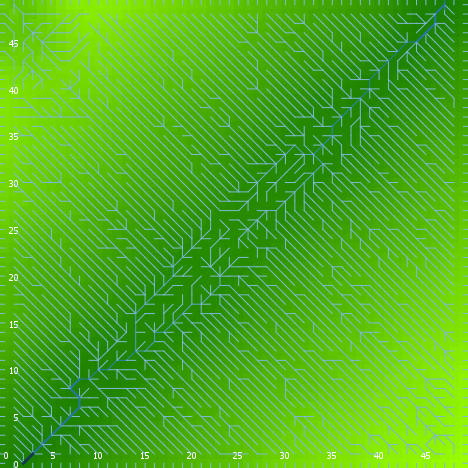

Source data for this figure (header and first rows):
export-world data (NetLogo 6.0.4)
land_05_withInitialEcologicalCommunity.n…
05/27/2020 14:27:54:463 +0100
RANDOM STATE
0 0 -1727483681 328 1.832409324247131 fa…
GLOBALS
min-pxcor, max-pxcor, min-pycor, max-pycor, perspective, subject, nextIndex, directed-links, ticks, display-mode, ecol_brushfrequencyinflection, ecol_brushfrequencyrate, ecol_grassfrequencyinflection, ecol_grassfrequencyrate, ecol_woodfrequencyinflection, ecol_woodfrequencyrate, elevationdistribution, elev_algorithm-style, elev_featureanglerange, elev_inversioniterations, elev_noise, elev_numdepressions, elev_numprotuberances, elev_numranges
0, 49, 0, 49, 0, nobody, 2600, "UNDIRECTED", -1, "terrain", 15.49, 0.06509, 3.199, 0.1188, 55.8, 0.01234, [37.72232952923379 43.35835176109096 37.…, "C#", 28.63, 1.651, 0.7116, 2, 2, 70
TURTLES
who, color, heading, xcor, ycor, shape, label, label-color, breed, hidden?, size, pen-size, pen-mode, numpoints
0, 97, 270, 0, 37, "line half", "", 9.9, {breed flowholders}, false, 1, 1, "up", 
1, 45, 139, 23, 34, "default", "", 9.9, {breed flowholders}, true, 1, 1, "up", 
2, 97, 90, 49, 25, "line half", "", 9.9, {breed flowholders}, false, 1, 1, "up", 
3, 45, 318, 2, 17, "default", "", 9.9, {breed flowholders}, true, 1, 1, "up", 
4, 55, 111, 47, 14, "default", "", 9.9, {breed flowholders}, true, 1, 1, "up", 
5, 115, 15, 46, 33, "default", "", 9.9, {breed flowholders}, true, 1, 1, "up", 
6, 5, 220, 46, 45, "default", "", 9.9, {breed flowholders}, true, 1, 1, "up", 
7, 115, 197, 5, 26, "default", "", 9.9, {breed flowholders}, true, 1, 1, "up", 
8, 35, 261, 48, 47, "default", "", 9.9, {breed flowholders}, true, 1, 1, "up", 
9, 75, 45, 39, 35, "default", "", 9.9, {breed flowholders}, true, 1, 1, "up", 
10, 97, 270, 0, 15, "line half", "", 9.9, {breed flowholders}, false, 1, 1, "up", 
11, 105, 323, 17, 31, "default", "", 9.9, {breed flowholders}, true, 1, 1, "up", 
12, 15, 185, 23, 43, "default", "", 9.9, {breed flowholders}, true, 1, 1, "up", 
13, 97, 180, 44, 0, "line half", "", 9.9, {breed flowholders}, false, 1, 1, "up", 
14, 105, 204, 34, 2, "default", "", 9.9, {breed flowholders}, true, 1, 1, "up", 
15, 35, 318, 21, 35, "default", "", 9.9, {breed flowholders}, true, 1, 1, "up", 
16, 75, 144, 16, 28, "default", "", 9.9, {breed flowholders}, true, 1, 1, "up", 
17, 35, 30, 2, 40, "default", "", 9.9, {breed flowholders}, true, 1, 1, "up", 
18, 95, 243, 41, 16, "default", "", 9.9, {breed flowholders}, true, 1, 1, "up", 
19, 15, 260, 39, 1, "default", "", 9.9, {breed flowholders}, true, 1, 1, "up", 
20, 97, 180, 15, 0, "line half", "", 9.9, {breed flowholders}, false, 1, 1, "up", 
21, 115, 146, 46, 40, "default", "", 9.9, {breed flowholders}, true, 1, 1, "up", 
22, 85, 245, 4, 45, "default", "", 9.9, {breed flowholders}, true, 1, 1, "up", 
23, 85, 210, 6, 29, "default", "", 9.9, {breed flowholders}, true, 1, 1, "up", 
24, 55, 101, 32, 39, "default", "", 9.9, {breed flowholders}, true, 1, 1, "up", 
25, 75, 332, 45, 13, "default", "", 9.9, {breed flowholders}, true, 1, 1, "up", 
26, 55, 286, 29, 36, "default", "", 9.9, {breed flowholders}, true, 1, 1, "up", 
27, 105, 255, 31, 35, "default", "", 9.9, {breed flowholders}, true, 1, 1, "up", 
28, 15, 258, 27, 25, "default", "", 9.9, {breed flowholders}, true, 1, 1, "up", 
29, 35, 190, 30, 47, "default", "", 9.9, {breed flowholders}, true, 1, 1, "up", 
30, 55, 23, 20, 24, "default", "", 9.9, {breed flowholders}, true, 1, 1, "up", 
31, 55, 192, 34, 28, "default", "", 9.9, {breed flowholders}, true, 1, 1, "up", 
32, 85, 89, 11, 27, "default", "", 9.9, {breed flowholders}, true, 1, 1, "up", 
33, 135, 195, 1, 2, "default", "", 9.9, {breed flowholders}, true, 1, 1, "up", 
34, 45, 171, 6, 37, "default", "", 9.9, {breed flowholders}, true, 1, 1, "up", 
35, 25, 58, 9, 28, "default", "", 9.9, {breed flowholders}, true, 1, 1, "up", 
36, 97, 270, 0, 45, "line half", "", 9.9, {breed flowholders}, false, 1, 1, "up", 
37, 125, 151, 3, 28, "default", "", 9.9, {breed flowholders}, true, 1, 1, "up", 
38, 45, 26, 18, 29, "default", "", 9.9, {breed flowholders}, true, 1, 1, "up", 
39, 35, 253, 37, 48, "default", "", 9.9, {breed flowholders}, true, 1, 1, "up", 
40, 85, 267, 9, 10, "default", "", 9.9, {breed flowholders}, true, 1, 1, "up", 
41, 55, 159, 36, 3, "default", "", 9.9, {breed flowholders}, true, 1, 1, "up", 
42, 55, 117, 25, 18, "default", "", 9.9, {breed flowholders}, true, 1, 1, "up", 
43, 65, 199, 42, 16, "default", "", 9.9, {breed flowholders}, true, 1, 1, "up", 
44, 5, 273, 7, 35, "default", "", 9.9, {breed flowholders}, true, 1, 1, "up", 
45, 25, 120, 18, 44, "default", "", 9.9, {breed flowholders}, true, 1, 1, "up", 
46, 115, 9, 44, 26, "default", "", 9.9, {breed flowholders}, true, 1, 1, "up", 
47, 97, 90, 49, 3, "line half", "", 9.9, {breed flowholders}, false, 1, 1, "up", 
48, 75, 138, 37, 38, "default", "", 9.9, {breed flowholders}, true, 1, 1, "up", 
49, 85, 109, 36, 24, "default", "", 9.9, {breed flowholders}, true, 1, 1, "up", 
50, 115, 322, 41, 36, "default", "", 9.9, {breed flowholders}, true, 1, 1, "up", 
... 10,096 more rows
